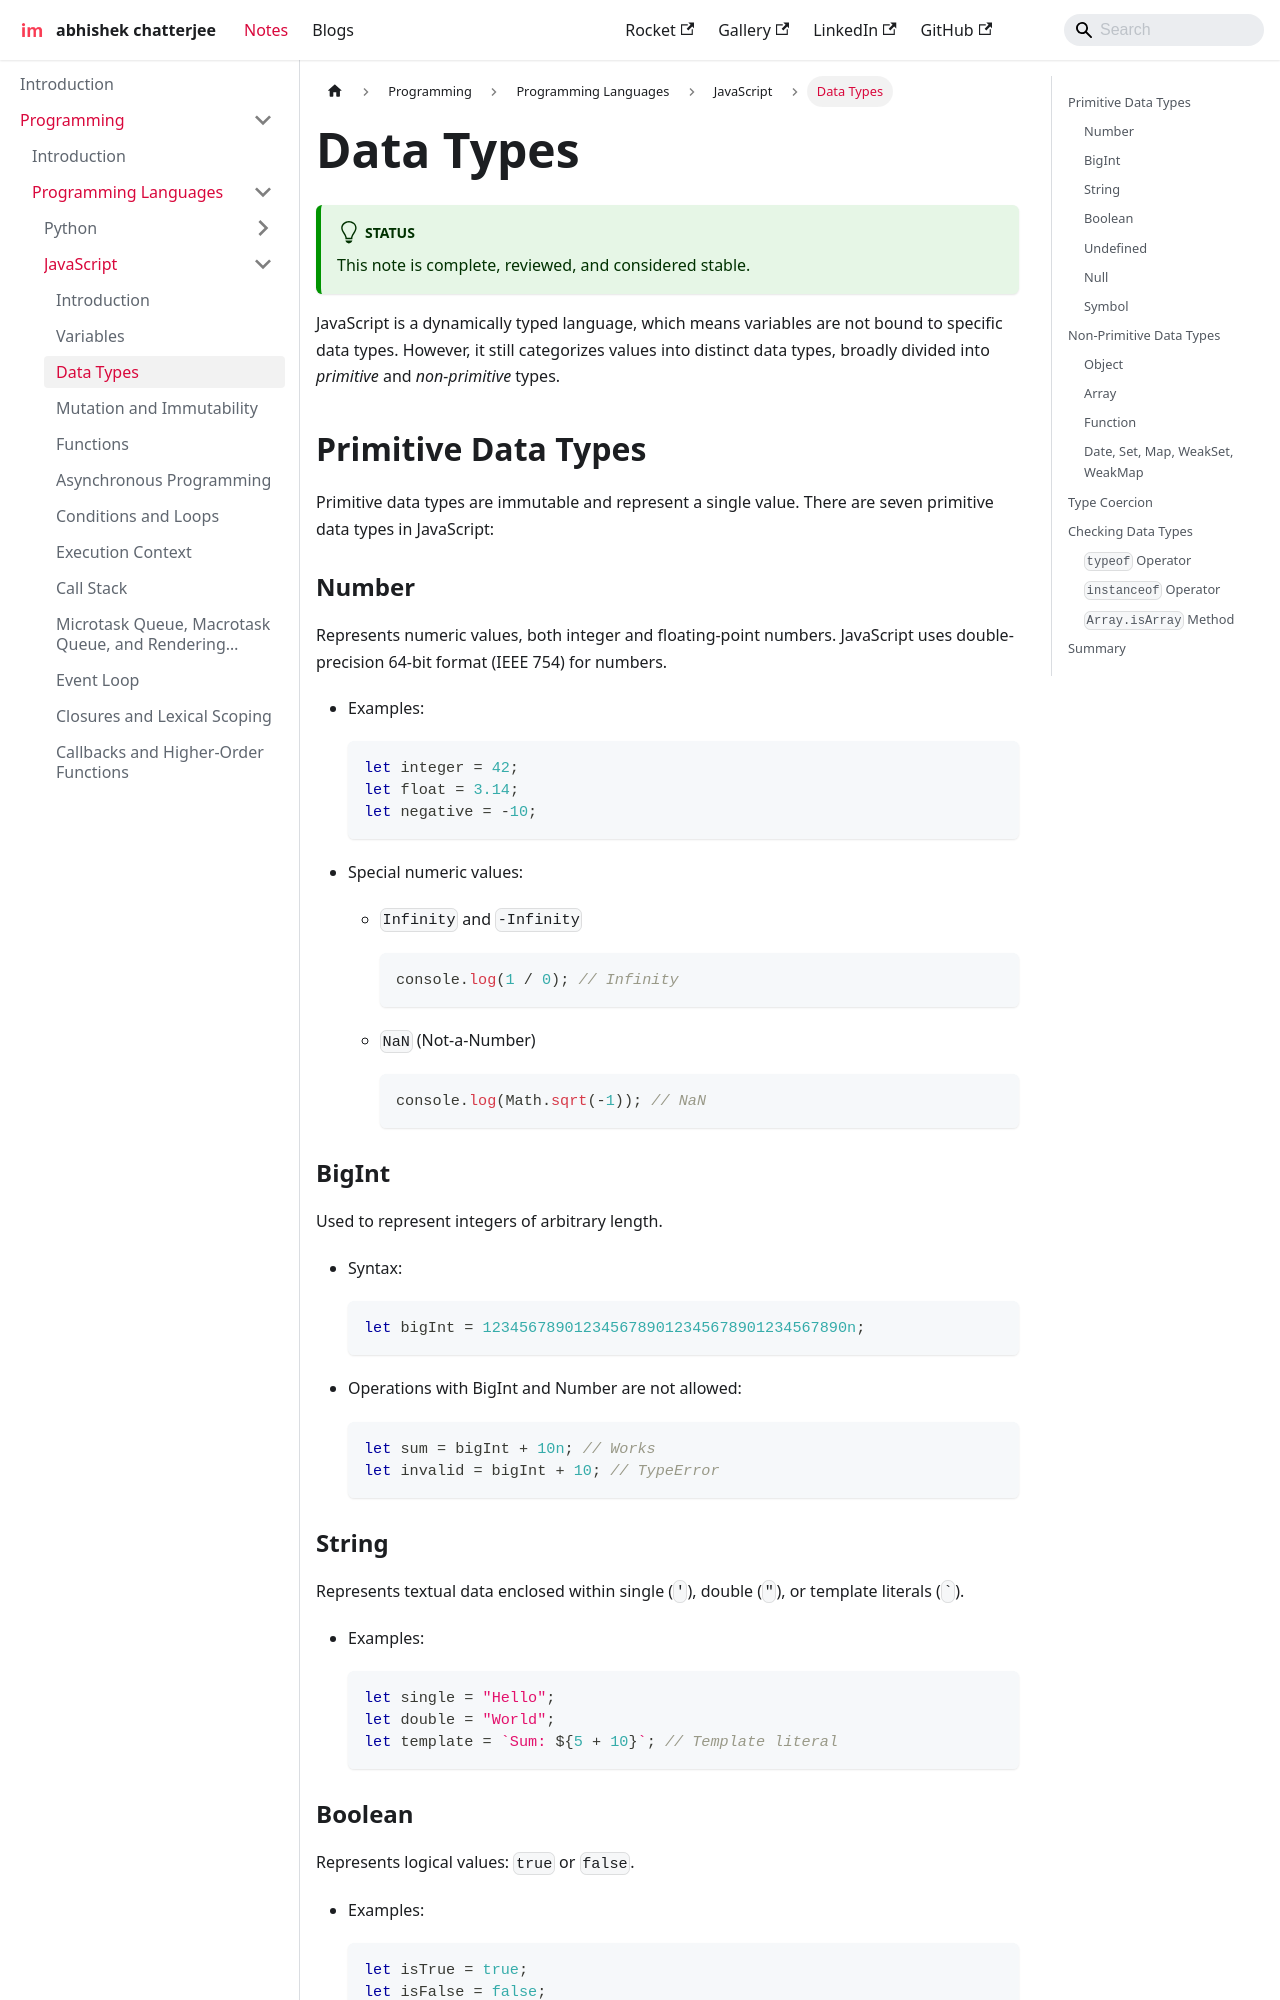

repository: imdeepmind/imdeepmind.github.io · page: docs/programming/programming-languages/javascript/data-types/index.html · generator: docusaurus

---
sidebar_position: 3
---

# Data Types

:::tip[Status]

This note is complete, reviewed, and considered stable.

:::

JavaScript is a dynamically typed language, which means variables are not bound to specific data types. However, it still categorizes values into distinct data types, broadly divided into _primitive_ and _non-primitive_ types.

## Primitive Data Types

Primitive data types are immutable and represent a single value. There are seven primitive data types in JavaScript:

### Number

Represents numeric values, both integer and floating-point numbers. JavaScript uses double-precision 64-bit format (IEEE 754) for numbers.

- Examples:

  ```javascript
  let integer = 42;
  let float = 3.14;
  let negative = -10;
  ```

- Special numeric values:

  - `Infinity` and `-Infinity`

    ```javascript
    console.log(1 / 0); // Infinity
    ```

  - `NaN` (Not-a-Number)

    ```javascript
    console.log(Math.sqrt(-1)); // NaN
    ```

### BigInt

Used to represent integers of arbitrary length.

- Syntax:

  ```javascript
  let bigInt = 1234567890123456789012345678901234567890n;
  ```

- Operations with BigInt and Number are not allowed:

  ```javascript
  let sum = bigInt + 10n; // Works
  let invalid = bigInt + 10; // TypeError
  ```

### String

Represents textual data enclosed within single (`'`), double (`"`), or template literals (`` ` ``).

- Examples:

  ```javascript
  let single = "Hello";
  let double = "World";
  let template = `Sum: ${5 + 10}`; // Template literal
  ```
